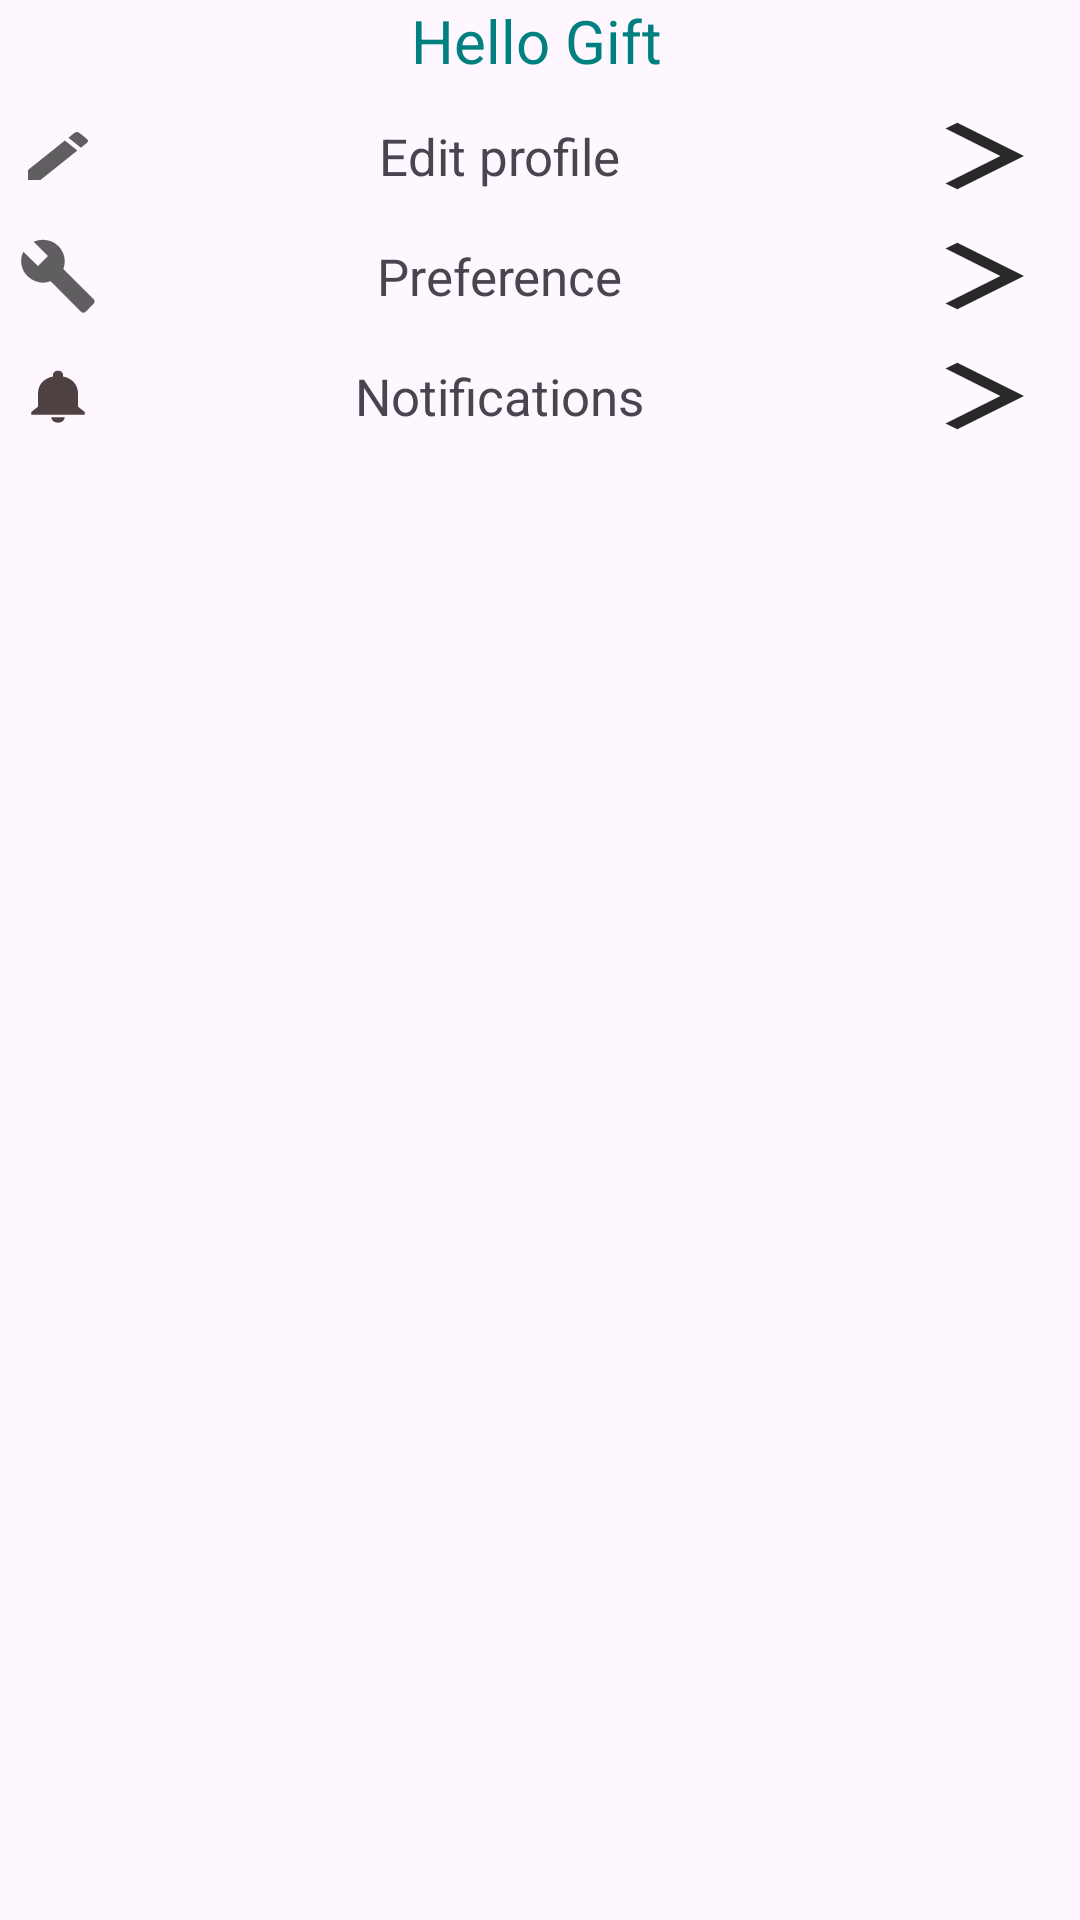

Here is an Android app screen rendered from its layout file. Give the layout XML and the strings, colors and styles it references.
<!-- AndroidManifest.xml: application theme Theme.Within -->
<!-- res/layout/side_navigation_menu.xml -->
<?xml version="1.0" encoding="utf-8"?>
<LinearLayout xmlns:android="http://schemas.android.com/apk/res/android"
    android:layout_width="match_parent"
    android:layout_height="match_parent"
    android:orientation="vertical">

    
    <ImageView
        android:id="@+id/side_bar_profile"
        android:layout_width="wrap_content"
        android:layout_height="wrap_content"
        android:src="@drawable/ic_user"
        android:layout_gravity="center"
        android:contentDescription="profile image"/>

    
    <TextView
        android:id="@+id/users_name"
        android:layout_width="wrap_content"
        android:layout_height="wrap_content"
        android:text="Hello Gift"
        android:textSize="20sp"
        android:textColor="@color/teal"
        android:layout_gravity="center"
        android:layout_marginEnd="1dp"/>

    
    <LinearLayout
        android:layout_width="match_parent"
        android:layout_height="wrap_content"
        android:orientation="horizontal"
        android:layout_marginTop="10dp"
        android:layout_marginStart="5dp"
        android:layout_marginEnd="5dp">

        
        <ImageView
            android:layout_width="0dp"
            android:layout_height="match_parent"
            android:layout_weight="0.1"
            android:src="@drawable/ic_edit"
            android:layout_gravity="start"
            android:foregroundGravity="center"
            android:layout_marginStart="1dp"/>

        
        <TextView
            android:layout_width="0dp"
            android:layout_height="30dp"
            android:layout_weight="1"
            android:text="Edit profile"
            android:textSize="17sp"
            android:gravity="center"
            android:layout_gravity="center"/>

        
        <ImageView
            android:layout_width="0dp"
            android:layout_height="match_parent"
            android:layout_weight="0.2"
            android:src="@drawable/ic_arrow_forward"
            android:layout_gravity="end"
            android:foregroundGravity="center"
            android:layout_marginStart="1dp"/>
    </LinearLayout>

    
    <LinearLayout
        android:layout_width="match_parent"
        android:layout_height="wrap_content"
        android:orientation="horizontal"
        android:layout_marginTop="10dp"
        android:layout_marginEnd="5dp"
        android:layout_marginStart="5dp">

        
        <ImageView
            android:layout_width="0dp"
            android:layout_height="match_parent"
            android:layout_weight="0.1"
            android:src="@drawable/ic_build"
            android:layout_gravity="start"
            android:foregroundGravity="center"
            android:layout_marginStart="1dp"/>

        
        <TextView
            android:layout_width="0dp"
            android:layout_height="30dp"
            android:layout_weight="1"
            android:text="Preference"
            android:textSize="17sp"
            android:gravity="center"
            android:layout_gravity="center"/>

        
        <ImageView
            android:layout_width="0dp"
            android:layout_height="match_parent"
            android:layout_weight="0.2"
            android:src="@drawable/ic_arrow_forward"
            android:layout_gravity="end"
            android:foregroundGravity="center"
            android:layout_marginStart="1dp"/>
    </LinearLayout>

    
    <LinearLayout
        android:layout_width="match_parent"
        android:layout_height="wrap_content"
        android:orientation="horizontal"
        android:layout_marginTop="10dp"
        android:layout_marginEnd="5dp"
        android:layout_marginStart="5dp">

        
        <ImageView
            android:layout_width="0dp"
            android:layout_height="match_parent"
            android:layout_weight="0.1"
            android:src="@drawable/ic_notification"
            android:layout_gravity="start"
            android:foregroundGravity="center"
            android:layout_marginStart="1dp"/>

        
        <TextView
            android:layout_width="0dp"
            android:layout_height="30dp"
            android:layout_weight="1"
            android:text="Notifications"
            android:textSize="17sp"
            android:gravity="center"
            android:layout_gravity="center"/>

        
        <ImageView
            android:layout_width="0dp"
            android:layout_height="match_parent"
            android:layout_weight="0.2"
            android:src="@drawable/ic_arrow_forward"
            android:layout_gravity="end"
            android:foregroundGravity="center"
            android:layout_marginStart="1dp"/>
    </LinearLayout>
</LinearLayout>
<!-- resources referenced by this layout -->
<resources>
  <color name="teal">#008080</color>
  <!-- drawable ic_arrow_forward (drawable) -->
  <vector android:alpha="0.84" android:autoMirrored="true"
      android:height="5dp" android:tint="#000000"
      android:viewportHeight="24" android:viewportWidth="24"
      android:width="10dp" xmlns:android="http://schemas.android.com/apk/res/android">
      <path android:fillColor="@android:color/white" android:pathData="M6.23,20.23l1.77,1.77l10,-10l-10,-10l-1.77,1.77l8.23,8.23z"/>
  </vector>
  <!-- drawable ic_build (drawable) -->
  <vector android:alpha="0.62" android:autoMirrored="true"
      android:height="40dp" android:tint="#000000"
      android:viewportHeight="24" android:viewportWidth="24"
      android:width="40dp" xmlns:android="http://schemas.android.com/apk/res/android">
      <path android:fillColor="@android:color/white" android:pathData="M22.7,19l-9.1,-9.1c0.9,-2.3 0.4,-5 -1.5,-6.9 -2,-2 -5,-2.4 -7.4,-1.3L9,6 6,9 1.6,4.7C0.4,7.1 0.9,10.1 2.9,12.1c1.9,1.9 4.6,2.4 6.9,1.5l9.1,9.1c0.4,0.4 1,0.4 1.4,0l2.3,-2.3c0.5,-0.4 0.5,-1.1 0.1,-1.4z"/>
  </vector>
  <!-- drawable ic_edit (drawable) -->
  <vector android:alpha="0.62" android:autoMirrored="true"
      android:height="40dp" android:tint="#000000"
      android:viewportHeight="24" android:viewportWidth="24"
      android:width="50dp" xmlns:android="http://schemas.android.com/apk/res/android">
      <path android:fillColor="@android:color/white" android:pathData="M3,17.25V21h3.75L17.81,9.94l-3.75,-3.75L3,17.25zM20.71,7.04c0.39,-0.39 0.39,-1.02 0,-1.41l-2.34,-2.34c-0.39,-0.39 -1.02,-0.39 -1.41,0l-1.83,1.83 3.75,3.75 1.83,-1.83z"/>
  </vector>
  <!-- drawable ic_notification (drawable) -->
  <vector android:alpha="0.90" android:autoMirrored="true"
      android:height="40dp" android:tint="#392B2B"
      android:viewportHeight="24" android:viewportWidth="24"
      android:width="50dp" xmlns:android="http://schemas.android.com/apk/res/android">
      <path android:fillColor="@android:color/white" android:pathData="M12,22c1.1,0 2,-0.9 2,-2h-4c0,1.1 0.89,2 2,2zM18,16v-5c0,-3.07 -1.64,-5.64 -4.5,-6.32L13.5,4c0,-0.83 -0.67,-1.5 -1.5,-1.5s-1.5,0.67 -1.5,1.5v0.68C7.63,5.36 6,7.92 6,11v5l-2,2v1h16v-1l-2,-2z"/>
  </vector>
  <style name="Theme.Within" parent="Base.Theme.Within">
  
      </style>
  <style name="Base.Theme.Within" parent="Theme.Material3.DayNight.NoActionBar">
          
          
          <item name="customNavigationLayout">@style/bottom_nav_style_day</item>
      </style>
  <style name="bottom_nav_style_day">
          <item name="android:padding">10dp</item>
          <item name="android:radius">5dp</item>
          <item name="android:background">@color/gray</item>
      </style>
  <color name="gray">#808080</color>
</resources>
